Run: headless pygame with SDL's dummy video driver; simulated clock (each Clock.tick advances the game by its frame time, no real sleeping); random seed 0; keys injected as events and as key.get_pressed() state; no mouse input.
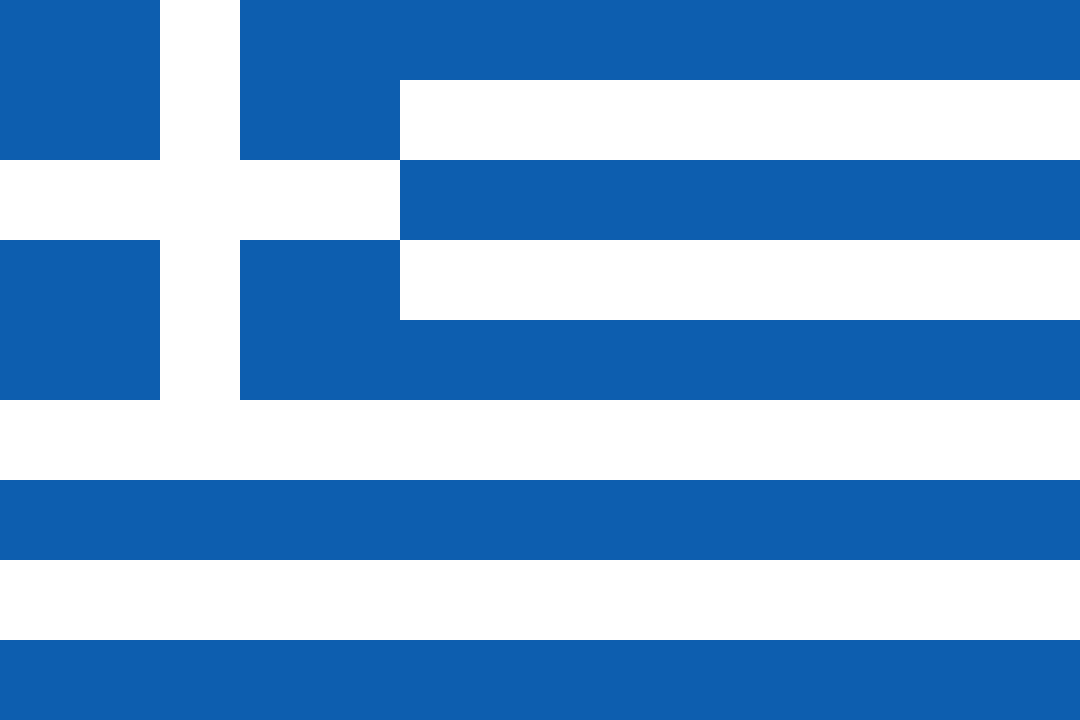
Frame 1 of 4 · flips 1–60 · no input
Frame 2 of 4 · flips 61–180 · tapped SPACE, RETURN · held RIGHT (→), D · screen unchanged from frame 1, image omitted
Frame 3 of 4 · flips 181–300 · held DOWN (↓), S · screen unchanged from frame 2, image omitted
Frame 4 of 4 · flips 301–420 · held LEFT (←), A, UP (↑), W · screen unchanged from frame 3, image omitted

The pygame program that drew these frames:

# importamos la libreria pygame
import pygame

# inicializamos los modulos de la libreria
pygame.init()

# establecer dimensiones de la ventana
ventana = pygame.display.set_mode((1080,720))

# establecer titulo de la ventana
pygame.display.set_caption("pygame heidy")

blanco = (255,255,255)
azul = (13,94,175)

# creamos una superficie 
superficie_1 = pygame.Surface((1080,750))
superficie_2 = pygame.Surface((1080,80))
superficie_3 = pygame.Surface((1080,80))
superficie_4 = pygame.Surface((680,80))
superficie_5 = pygame.Surface((680,80))
superficie_6 = pygame.Surface((680,80))
superficie_7 = pygame.Surface((160,160))
superficie_8 = pygame.Surface((160,160))
superficie_9 = pygame.Surface((160,160))
superficie_10 = pygame.Surface((160,160))

superficie_1.fill(blanco)
superficie_2.fill(azul)
superficie_3.fill(azul)
superficie_4.fill(azul)
superficie_5.fill(azul)
superficie_6.fill(azul)
superficie_7.fill(azul)
superficie_8.fill(azul)
superficie_9.fill(azul)
superficie_10.fill(azul)


ventana.blit(superficie_1, (0,0))
ventana.blit(superficie_2, (0,640))
ventana.blit(superficie_3, (0,480))
ventana.blit(superficie_4, (400,320))
ventana.blit(superficie_5, (400,160))
ventana.blit(superficie_6, (400,0))
ventana.blit(superficie_7, (0,0))
ventana.blit(superficie_8, (240,0))
ventana.blit(superficie_9, (0,240))
ventana.blit(superficie_10, (240,240))


pygame.display.flip()

# bucle del juego 
while True :
    event = pygame.event.wait()
    if event.type == pygame.QUIT:
        break

pygame.quit()
